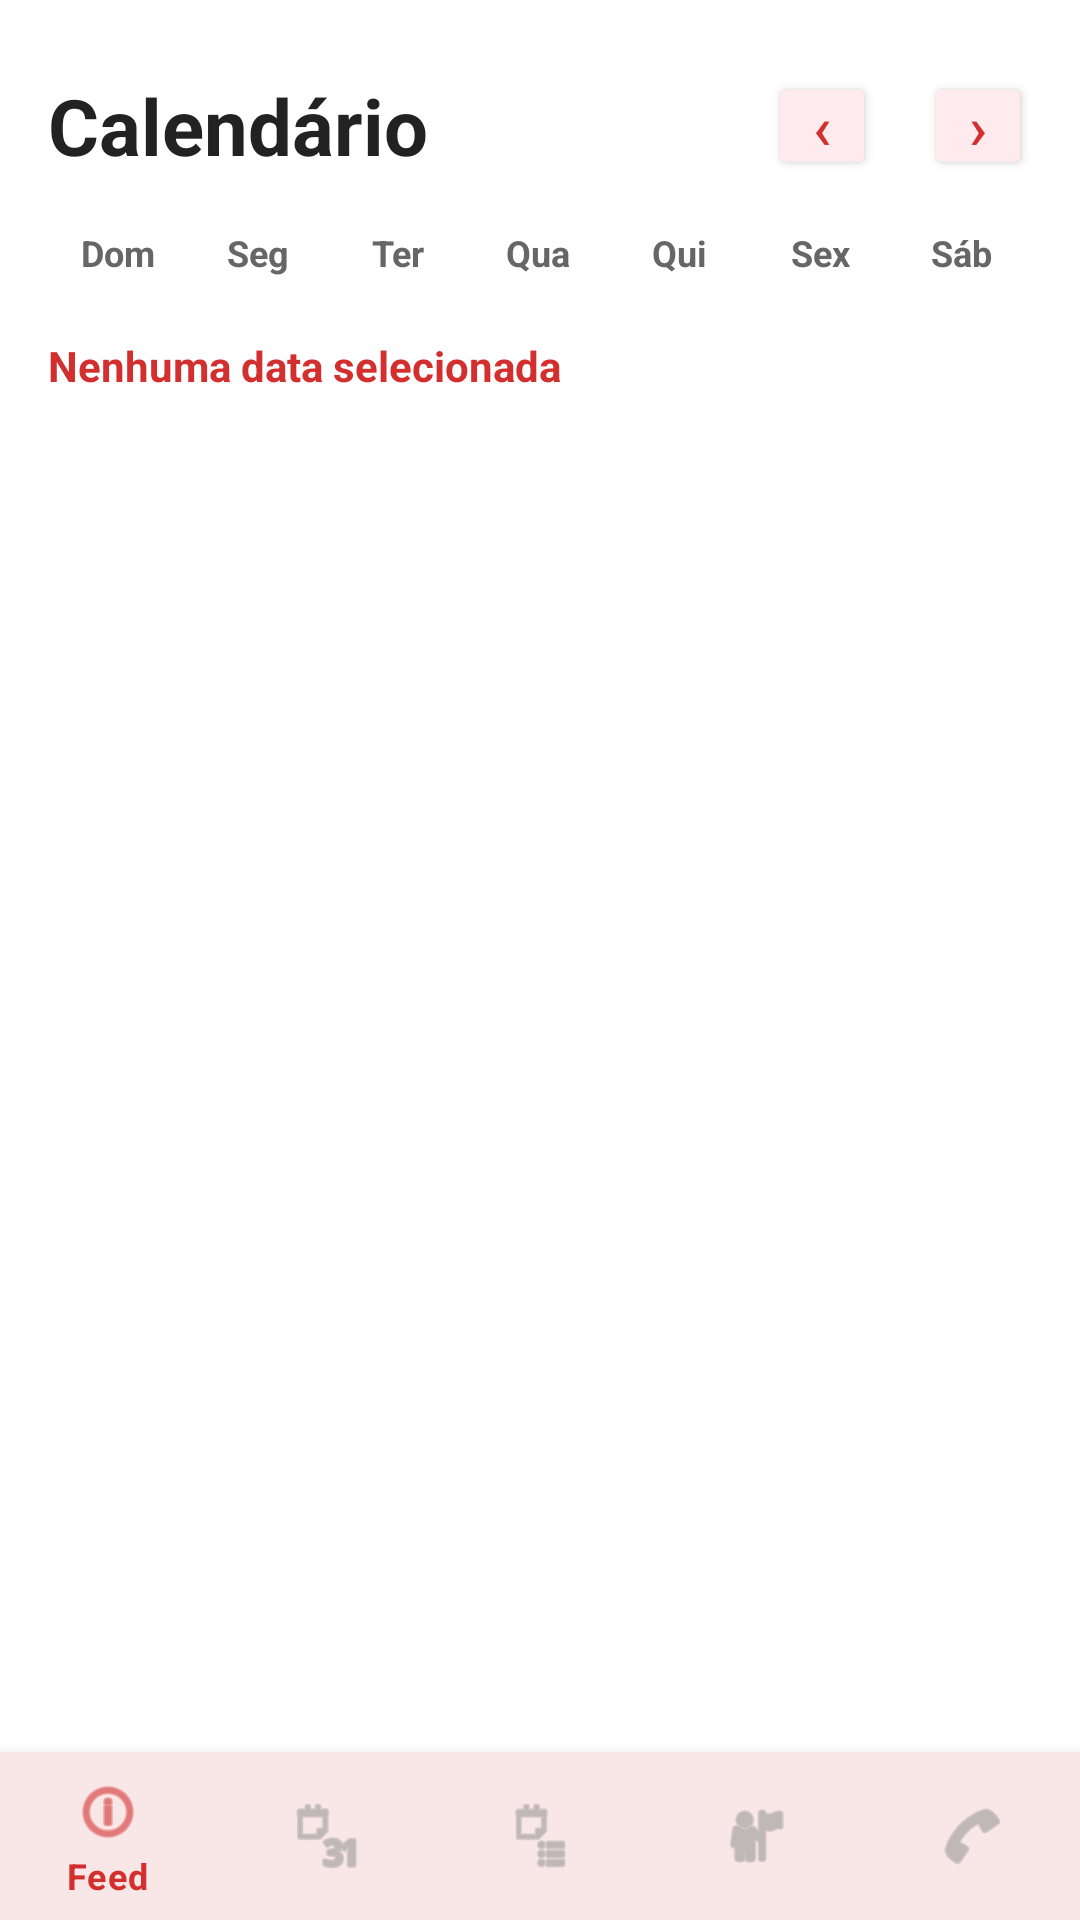

The Android layout XML behind this screen, and the referenced resources:
<!-- AndroidManifest.xml: application theme Theme.Extensao -->
<!-- res/layout/activity_main.xml -->
<?xml version="1.0" encoding="utf-8"?>
<LinearLayout xmlns:android="http://schemas.android.com/apk/res/android"
    xmlns:app="http://schemas.android.com/apk/res-auto"
    android:orientation="vertical"
    android:layout_width="match_parent"
    android:layout_height="match_parent"
    android:background="@color/white">

    <LinearLayout
        android:orientation="vertical"
        android:paddingStart="16dp"
        android:paddingEnd="16dp"
        android:paddingTop="24dp"
        android:paddingBottom="8dp"
        android:layout_width="match_parent"
        android:layout_height="0dp"
        android:layout_weight="1">

        
        <LinearLayout
            android:orientation="horizontal"
            android:gravity="center_vertical"
            android:layout_width="match_parent"
            android:layout_height="wrap_content"
            android:layout_marginBottom="16dp">

            <TextView
                android:id="@+id/txtTitulo"
                android:layout_width="wrap_content"
                android:layout_height="wrap_content"
                android:text="@string/titulo_calendario"
                android:textSize="26sp"
                android:textStyle="bold"
                android:textColor="@color/text_primary" />

            <View android:layout_width="0dp" android:layout_height="1dp" android:layout_weight="1" />

            <Button
                android:id="@+id/btnMesAnterior"
                android:layout_width="36dp"
                android:layout_height="36dp"
                android:text="‹"
                android:textSize="20sp"
                android:padding="0dp"
                android:backgroundTint="@color/primary_red_light"
                android:textColor="@color/primary_red" />

            <TextView
                android:id="@+id/txtMesAno"
                android:layout_width="wrap_content"
                android:layout_height="wrap_content"
                android:textSize="14sp"
                android:textStyle="bold"
                android:textColor="@color/text_primary"
                android:layout_marginStart="8dp"
                android:layout_marginEnd="8dp" />

            <Button
                android:id="@+id/btnProximoMes"
                android:layout_width="36dp"
                android:layout_height="36dp"
                android:text="›"
                android:textSize="20sp"
                android:padding="0dp"
                android:backgroundTint="@color/primary_red_light"
                android:textColor="@color/primary_red" />

        </LinearLayout>

        
        <LinearLayout
            android:orientation="horizontal"
            android:layout_width="match_parent"
            android:layout_height="wrap_content"
            android:layout_marginBottom="4dp">

            <TextView android:layout_width="0dp" android:layout_height="wrap_content"
                android:layout_weight="1" android:gravity="center"
                android:text="Dom" android:textSize="12sp" android:textColor="@color/text_secondary"
                android:textStyle="bold" />
            <TextView android:layout_width="0dp" android:layout_height="wrap_content"
                android:layout_weight="1" android:gravity="center"
                android:text="Seg" android:textSize="12sp" android:textColor="@color/text_secondary"
                android:textStyle="bold" />
            <TextView android:layout_width="0dp" android:layout_height="wrap_content"
                android:layout_weight="1" android:gravity="center"
                android:text="Ter" android:textSize="12sp" android:textColor="@color/text_secondary"
                android:textStyle="bold" />
            <TextView android:layout_width="0dp" android:layout_height="wrap_content"
                android:layout_weight="1" android:gravity="center"
                android:text="Qua" android:textSize="12sp" android:textColor="@color/text_secondary"
                android:textStyle="bold" />
            <TextView android:layout_width="0dp" android:layout_height="wrap_content"
                android:layout_weight="1" android:gravity="center"
                android:text="Qui" android:textSize="12sp" android:textColor="@color/text_secondary"
                android:textStyle="bold" />
            <TextView android:layout_width="0dp" android:layout_height="wrap_content"
                android:layout_weight="1" android:gravity="center"
                android:text="Sex" android:textSize="12sp" android:textColor="@color/text_secondary"
                android:textStyle="bold" />
            <TextView android:layout_width="0dp" android:layout_height="wrap_content"
                android:layout_weight="1" android:gravity="center"
                android:text="Sáb" android:textSize="12sp" android:textColor="@color/text_secondary"
                android:textStyle="bold" />

        </LinearLayout>

        
        <androidx.recyclerview.widget.RecyclerView
            android:id="@+id/recyclerCalendario"
            android:layout_width="match_parent"
            android:layout_height="wrap_content"
            android:nestedScrollingEnabled="false" />

        
        <Button
            android:id="@+id/btnNovoEvento"
            android:layout_width="match_parent"
            android:layout_height="48dp"
            android:text="@string/botao_novo_evento"
            android:textAllCaps="false"
            android:textStyle="bold"
            android:textColor="@color/white"
            android:background="@drawable/bg_botao_inscrever"
            android:layout_marginTop="8dp"
            android:visibility="gone" />

        
        <TextView
            android:id="@+id/txtDataSelecionada"
            android:layout_width="wrap_content"
            android:layout_height="wrap_content"
            android:text="@string/texto_data_nao_selecionada"
            android:textSize="14sp"
            android:textStyle="bold"
            android:textColor="@color/primary_red"
            android:layout_marginTop="16dp"
            android:layout_marginBottom="8dp" />

        
        <androidx.recyclerview.widget.RecyclerView
            android:id="@+id/recyclerEventosCalendario"
            android:layout_width="match_parent"
            android:layout_height="0dp"
            android:layout_weight="1" />

    </LinearLayout>

    <com.google.android.material.bottomnavigation.BottomNavigationView
        android:id="@+id/bottomNavigation"
        android:layout_width="match_parent"
        android:layout_height="wrap_content"
        android:background="@color/white"
        app:menu="@menu/bottom_menu" />

</LinearLayout>
<!-- resources referenced by this layout -->
<resources>
  <color name="primary_red">#D32F2F</color>
  <color name="primary_red_light">#FFEBEE</color>
  <color name="text_primary">#222222</color>
  <color name="text_secondary">#666666</color>
  <color name="white">#FFFFFFFF</color>
  <!-- drawable bg_botao_inscrever (drawable) -->
  <?xml version="1.0" encoding="utf-8"?>
  <shape xmlns:android="http://schemas.android.com/apk/res/android">
      <solid android:color="@color/primary_red"/>
      <corners android:radius="8dp"/>
  </shape>
  <string name="botao_novo_evento">Novo Evento</string>
  <string name="texto_data_nao_selecionada">Nenhuma data selecionada</string>
  <string name="titulo_calendario">Calendário</string>
  <style name="Theme.Extensao" parent="Base.Theme.Extensao" />
  <style name="Base.Theme.Extensao" parent="Theme.Material3.Light.NoActionBar">
          <item name="colorPrimary">@color/primary_red</item>
          <item name="colorPrimaryVariant">@color/primary_red_dark</item>
          <item name="colorOnPrimary">@color/white</item>
          <item name="colorSecondary">@color/primary_red</item>
          <item name="colorOnSecondary">@color/white</item>
          <item name="android:windowBackground">@color/white</item>
          <item name="colorSurface">@color/white</item>
          <item name="colorOnSurface">@color/text_primary</item>
          
          <item name="bottomNavigationStyle">@style/BottomNavStyle</item>
      </style>
  <color name="primary_red_dark">#B71C1C</color>
  <style name="BottomNavStyle" parent="Widget.MaterialComponents.BottomNavigationView">
          <item name="itemIconTint">@color/bottom_nav_color</item>
          <item name="itemTextColor">@color/bottom_nav_color</item>
      </style>
</resources>
